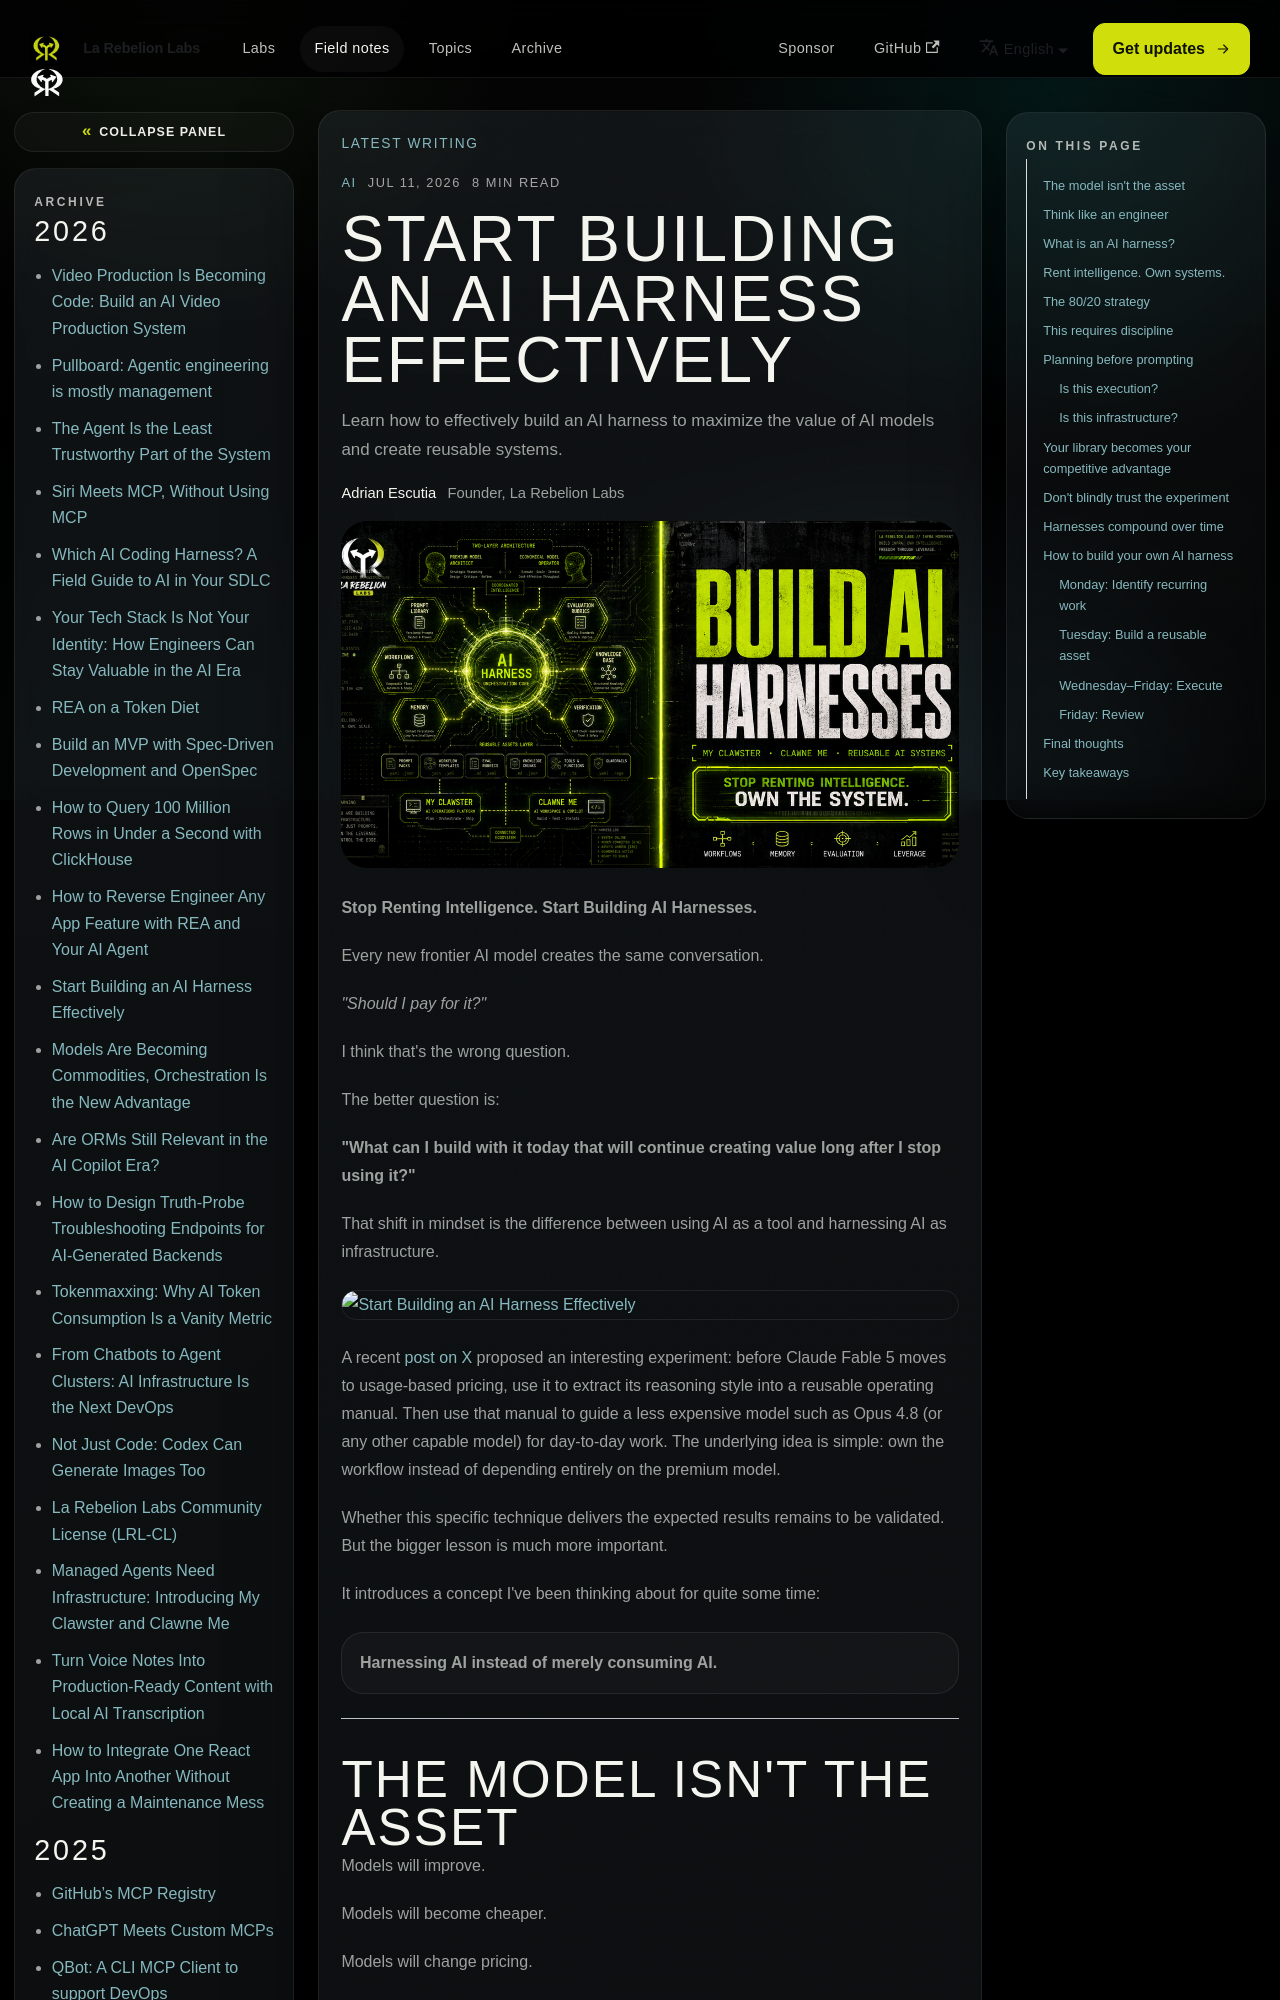

repository: la-rebelion/rebelion-blog · page: ai/start-building-ai-harness-effectivelly.html · generator: docusaurus

---
title: "Start Building an AI Harness Effectively"
description: "Learn how to effectively build an AI harness to maximize the value of AI models and create reusable systems."
authors: [adrianescutia]
tags: [ai]
keywords: ["AI harness", "AI development", "Machine Learning"]
date: 2026-07-11T10:00:00Z
image: "/img/blog/start-building-ai-harness-effectivelly.png"
---

**Stop Renting Intelligence. Start Building AI Harnesses.**

Every new frontier AI model creates the same conversation.

*"Should I pay for it?"*

I think that's the wrong question.

The better question is:

**"What can I build with it today that will continue creating value long after I stop using it?"**

That shift in mindset is the difference between using AI as a tool and harnessing AI as infrastructure.

[![Start Building an AI Harness Effectively](https://pbs.twimg.com/media/HM1zNO1XoAA_Vtl?format=jpg&name=small)](https://x.com/TheAIColony/status/2075489506745106442)

A recent [post on X](https://x.com/TheAIColony/status/2075489506745106442) proposed an interesting experiment: before Claude Fable 5 moves to usage-based pricing, use it to extract its reasoning style into a reusable operating manual. Then use that manual to guide a less expensive model such as Opus 4.8 (or any other capable model) for day-to-day work. The underlying idea is simple: own the workflow instead of depending entirely on the premium model.
